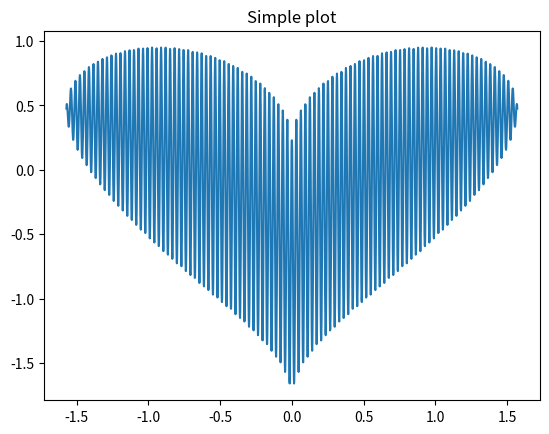

Reproduce this figure in Python.
import numpy as np
import matplotlib.pyplot as plt

#First create some toy data:
x = np.linspace(-4, 4, 5000)
#y = 2-2*np.sin(x)+np.sin(x)*(np.sqrt(abs(np.cos(x)))/(np.sin(x)+1.4))
y = np.sqrt(np.cos(x))* np.cos(200*x)+np.sqrt(abs(x))-0.25*np.pi *((4-x**2)**0.001)
#Creates just a figure and only one subplot
fig, ax = plt.subplots()
ax.plot(x, y)
ax.set_title('Simple plot')
plt.show()
#TODO continue with this heart curve...
#
# #Creates two subplots and unpacks the output array immediately
# f, (ax1, ax2) = plt.subplots(1, 2, sharey=True)
# ax1.plot(x, y)
# ax1.set_title('Sharing Y axis')
# ax2.scatter(x, y)
#
# #Creates four polar axes, and accesses them through the returned array
# fig, axes = plt.subplots(2, 2, subplot_kw=dict(polar=True))
# axes[0, 0].plot(x, y)
# axes[1, 1].scatter(x, y)
#
# #Share a X axis with each column of subplots
# plt.subplots(2, 2, sharex='col')
#
# #Share a Y axis with each row of subplots
# plt.subplots(2, 2, sharey='row')
#
# #Share both X and Y axes with all subplots
# plt.subplots(2, 2, sharex='all', sharey='all')
#
# #Note that this is the same as
# plt.subplots(2, 2, sharex=True, sharey=True)
#
# #Creates figure number 10 with a single subplot
# #and clears it if it already exists.
# fig, ax=plt.subplots(num=10, clear=True)
#
